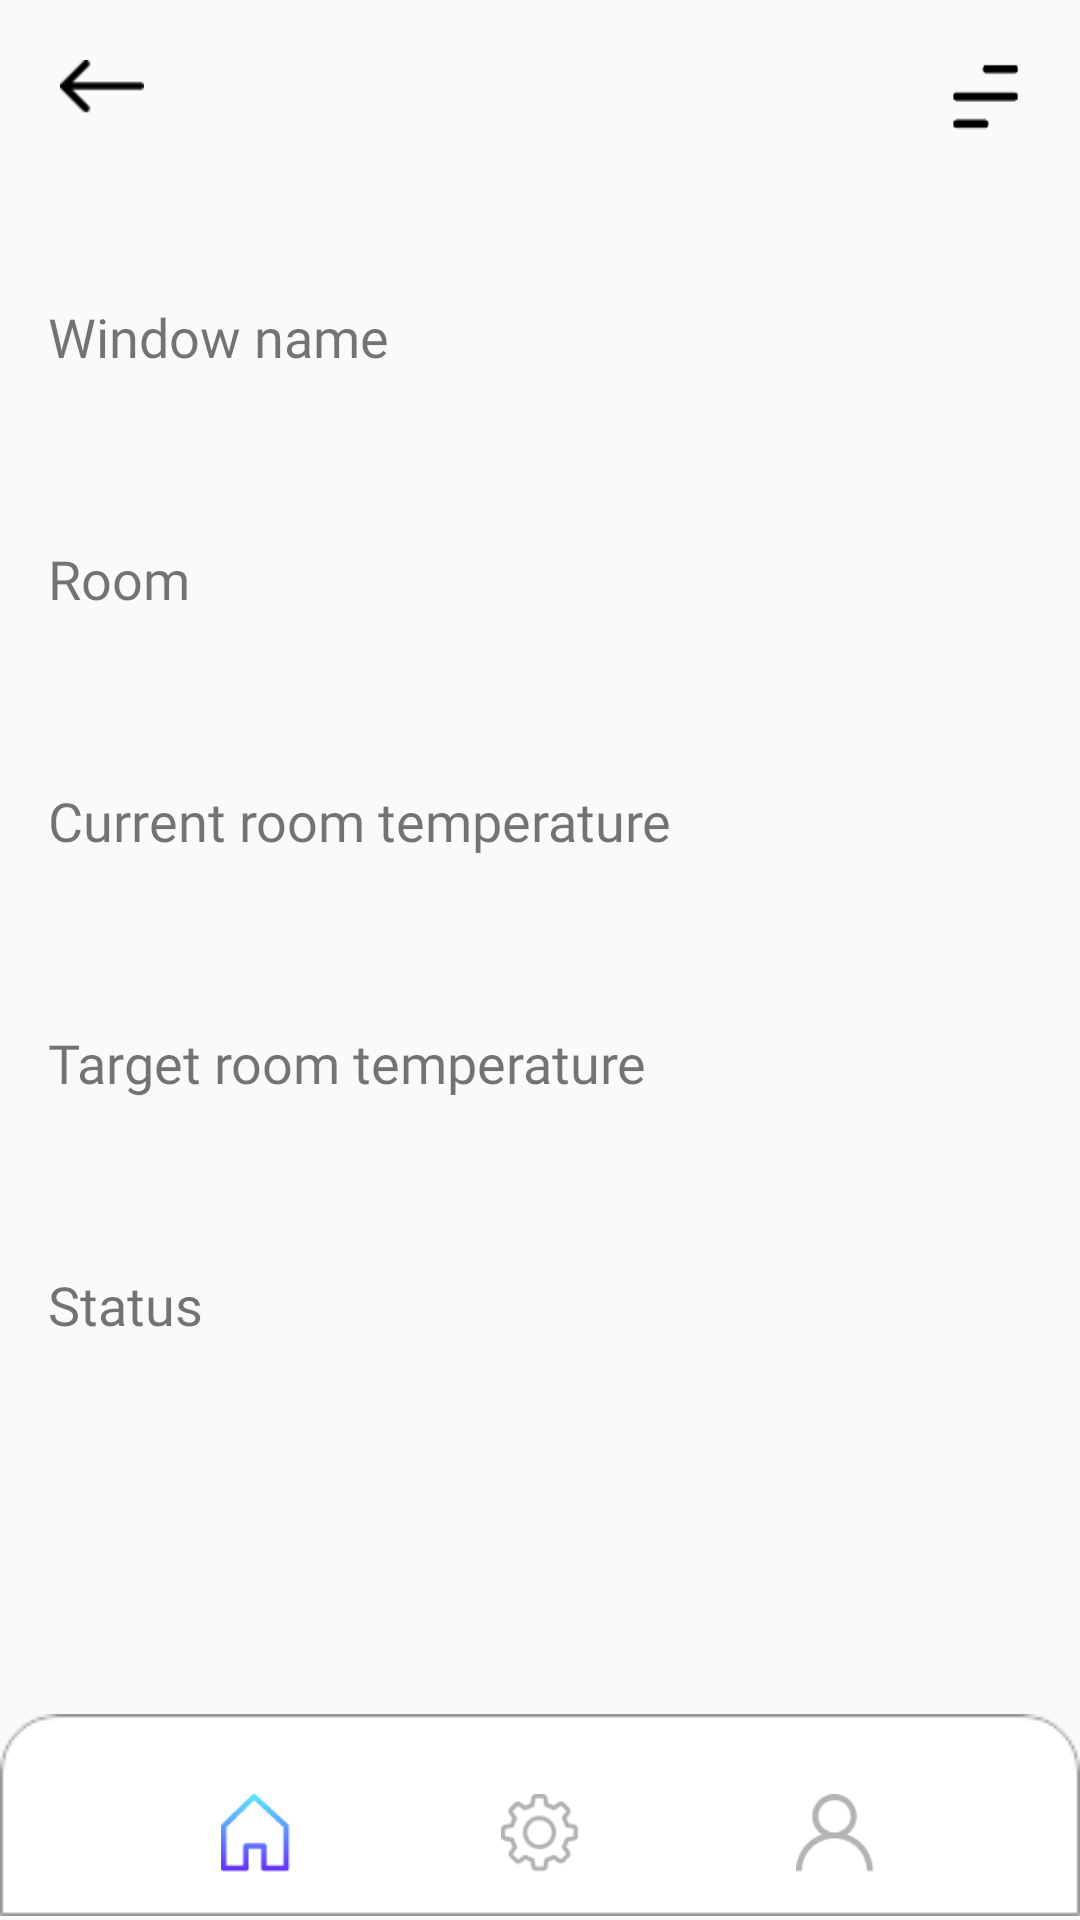

Reconstruct the res/layout file that produces this screen, plus the resources it refers to.
<!-- AndroidManifest.xml: application theme Theme.Faircorp -->
<!-- res/layout/activity_window.xml -->
<?xml version="1.0" encoding="utf-8"?>
<androidx.constraintlayout.widget.ConstraintLayout xmlns:android="http://schemas.android.com/apk/res/android"
    xmlns:app="http://schemas.android.com/apk/res-auto"
    xmlns:tools="http://schemas.android.com/tools"
    android:layout_width="match_parent"
    android:layout_height="match_parent"
    tools:context=".WindowActivity">

    <Button
        android:id="@+id/buttonHome3"
        android:layout_width="23dp"
        android:layout_height="26dp"
        android:background="@drawable/home_light"
        app:layout_constraintBottom_toBottomOf="@+id/buttonUpdate3"
        app:layout_constraintEnd_toStartOf="@+id/buttonUpdate3"
        app:layout_constraintHorizontal_bias="0.512"
        app:layout_constraintStart_toStartOf="parent"
        app:layout_constraintTop_toTopOf="@+id/buttonUpdate3"
        app:layout_constraintVertical_bias="0.0" />

    <Button
        android:id="@+id/buttonProfile3"
        android:layout_width="26dp"
        android:layout_height="26dp"
        android:background="@drawable/user"
        app:layout_constraintBottom_toBottomOf="@+id/buttonUpdate3"
        app:layout_constraintEnd_toEndOf="parent"
        app:layout_constraintHorizontal_bias="0.512"
        app:layout_constraintStart_toEndOf="@+id/buttonUpdate3"
        app:layout_constraintTop_toTopOf="@+id/buttonUpdate3"
        app:layout_constraintVertical_bias="0.0" />

    <Button
        android:id="@+id/buttonUpdate3"
        android:layout_width="26dp"
        android:layout_height="26dp"
        android:background="@drawable/settings"
        app:layout_constraintBottom_toBottomOf="@+id/imageView6"
        app:layout_constraintEnd_toEndOf="@+id/imageView6"
        app:layout_constraintStart_toStartOf="@+id/imageView6"
        app:layout_constraintTop_toTopOf="@+id/imageView6"
        app:layout_constraintVertical_bias="0.636" />

    <ImageView
        android:id="@+id/imageView6"
        android:layout_width="wrap_content"
        android:layout_height="wrap_content"
        android:visibility="visible"
        app:layout_constraintBottom_toBottomOf="parent"
        app:layout_constraintEnd_toEndOf="parent"
        app:layout_constraintStart_toStartOf="parent"
        app:layout_constraintTop_toBottomOf="@+id/txt_window_status"
        app:layout_constraintVertical_bias="1.0"
        app:srcCompat="@drawable/footer" />

    <Button
        android:id="@+id/buttonReturn"
        android:layout_width="28dp"
        android:layout_height="18dp"
        android:layout_marginStart="20dp"
        android:layout_marginTop="20dp"
        android:background="@drawable/left_arrow"
        app:layout_constraintStart_toStartOf="parent"
        app:layout_constraintTop_toTopOf="parent" />

    <Button
        android:id="@+id/buttonGenMenu"
        android:layout_width="23dp"
        android:layout_height="26dp"
        android:layout_marginTop="20dp"
        android:layout_marginEnd="20dp"
        android:background="@drawable/menu_btn"
        app:layout_constraintEnd_toEndOf="parent"
        app:layout_constraintTop_toTopOf="parent" />

    <TextView
        android:id="@+id/textView"
        android:layout_width="wrap_content"
        android:layout_height="wrap_content"
        android:layout_marginStart="16dp"
        android:layout_marginTop="100dp"
        android:fontFamily="@font/muli"
        android:text="@string/act_window_name"
        android:textSize="18sp"
        app:layout_constraintStart_toStartOf="parent"
        app:layout_constraintTop_toTopOf="parent" />

    <TextView
        android:id="@+id/txt_window_name"
        android:layout_width="wrap_content"
        android:layout_height="wrap_content"
        android:layout_marginStart="16dp"
        android:layout_marginTop="8dp"
        android:fontFamily="@font/muli"
        android:textAppearance="@style/TextAppearance.AppCompat.Large"
        android:textSize="24sp"
        app:layout_constraintStart_toStartOf="parent"
        app:layout_constraintTop_toBottomOf="@+id/textView" />

    <TextView
        android:id="@+id/textView4"
        android:layout_width="wrap_content"
        android:layout_height="wrap_content"
        android:layout_marginStart="16dp"
        android:layout_marginTop="16dp"
        android:fontFamily="@font/muli"
        android:text="@string/act_window_room"
        android:textSize="18sp"
        app:layout_constraintStart_toStartOf="parent"
        app:layout_constraintTop_toBottomOf="@+id/txt_window_name" />

    <TextView
        android:id="@+id/txt_room_name"
        android:layout_width="wrap_content"
        android:layout_height="wrap_content"
        android:layout_marginStart="16dp"
        android:layout_marginTop="8dp"
        android:fontFamily="@font/muli"
        android:textAppearance="@style/TextAppearance.AppCompat.Large"
        android:textSize="24sp"
        app:layout_constraintStart_toStartOf="parent"
        app:layout_constraintTop_toBottomOf="@+id/textView4" />

    <TextView
        android:id="@+id/textView5"
        android:layout_width="wrap_content"
        android:layout_height="wrap_content"
        android:layout_marginStart="16dp"
        android:layout_marginTop="16dp"
        android:fontFamily="@font/muli"
        android:text="@string/act_window_room_current_temp"
        android:textSize="18sp"
        app:layout_constraintStart_toStartOf="parent"
        app:layout_constraintTop_toBottomOf="@+id/txt_room_name" />

    <TextView
        android:id="@+id/txt_window_current_temperature"
        android:layout_width="wrap_content"
        android:layout_height="wrap_content"
        android:layout_marginStart="16dp"
        android:layout_marginTop="8dp"
        android:fontFamily="@font/muli"
        android:textAppearance="@style/TextAppearance.AppCompat.Large"
        android:textSize="24sp"
        app:layout_constraintStart_toStartOf="parent"
        app:layout_constraintTop_toBottomOf="@+id/textView5" />

    <TextView
        android:id="@+id/textView6"
        android:layout_width="wrap_content"
        android:layout_height="wrap_content"
        android:layout_marginStart="16dp"
        android:layout_marginTop="16dp"
        android:fontFamily="@font/muli"
        android:text="@string/act_window_room_target_temp"
        android:textSize="18sp"
        app:layout_constraintStart_toStartOf="parent"
        app:layout_constraintTop_toBottomOf="@+id/txt_window_current_temperature" />

    <TextView
        android:id="@+id/txt_window_target_temperature"
        android:layout_width="wrap_content"
        android:layout_height="wrap_content"
        android:layout_marginStart="16dp"
        android:layout_marginTop="8dp"
        android:fontFamily="@font/muli"
        android:textAppearance="@style/TextAppearance.AppCompat.Large"
        android:textSize="24sp"
        app:layout_constraintStart_toStartOf="parent"
        app:layout_constraintTop_toBottomOf="@+id/textView6" />

    <TextView
        android:id="@+id/txt_window_status"
        android:layout_width="wrap_content"
        android:layout_height="wrap_content"
        android:layout_marginStart="16dp"
        android:layout_marginTop="8dp"
        android:fontFamily="@font/muli"
        android:textAppearance="@style/TextAppearance.AppCompat.Large"
        android:textSize="24sp"
        app:layout_constraintStart_toStartOf="parent"
        app:layout_constraintTop_toBottomOf="@+id/textView7" />

    <TextView
        android:id="@+id/textView7"
        android:layout_width="wrap_content"
        android:layout_height="wrap_content"
        android:layout_marginStart="16dp"
        android:layout_marginTop="16dp"
        android:fontFamily="@font/muli"
        android:text="@string/act_window_status"
        android:textSize="18sp"
        app:layout_constraintStart_toStartOf="parent"
        app:layout_constraintTop_toBottomOf="@+id/txt_window_target_temperature" />

</androidx.constraintlayout.widget.ConstraintLayout>
<!-- resources referenced by this layout -->
<resources>
  <!-- drawable footer: png bitmap (drawable-mdpi, 1557 bytes) -->
  <!-- drawable home_light: png bitmap (drawable-mdpi, 1507 bytes) -->
  <!-- drawable left_arrow: png bitmap (drawable-mdpi, 339 bytes) -->
  <!-- drawable menu_btn: png bitmap (drawable-mdpi, 2788 bytes) -->
  <!-- drawable settings: png bitmap (drawable-mdpi, 1484 bytes) -->
  <!-- drawable user: png bitmap (drawable-mdpi, 1300 bytes) -->
  <string name="act_window_name">Window name</string>
  <string name="act_window_room">Room</string>
  <string name="act_window_room_current_temp">Current room temperature</string>
  <string name="act_window_room_target_temp">Target room temperature</string>
  <string name="act_window_status">Status</string>
  <style name="Theme.Faircorp" parent="Theme.AppCompat.Light.NoActionBar">
          
          <item name="android:windowTranslucentStatus">false</item>
          <item name="android:windowTranslucentNavigation">false</item>
          <item name="colorPrimary">@color/purple_500</item>
          <item name="colorPrimaryDark">@color/purple_700</item>
          <item name="colorAccent">@color/teal_200</item>
          
      </style>
  <color name="purple_500">#FF6200EE</color>
  <color name="purple_700">#FF3700B3</color>
  <color name="teal_200">#FF03DAC5</color>
</resources>
